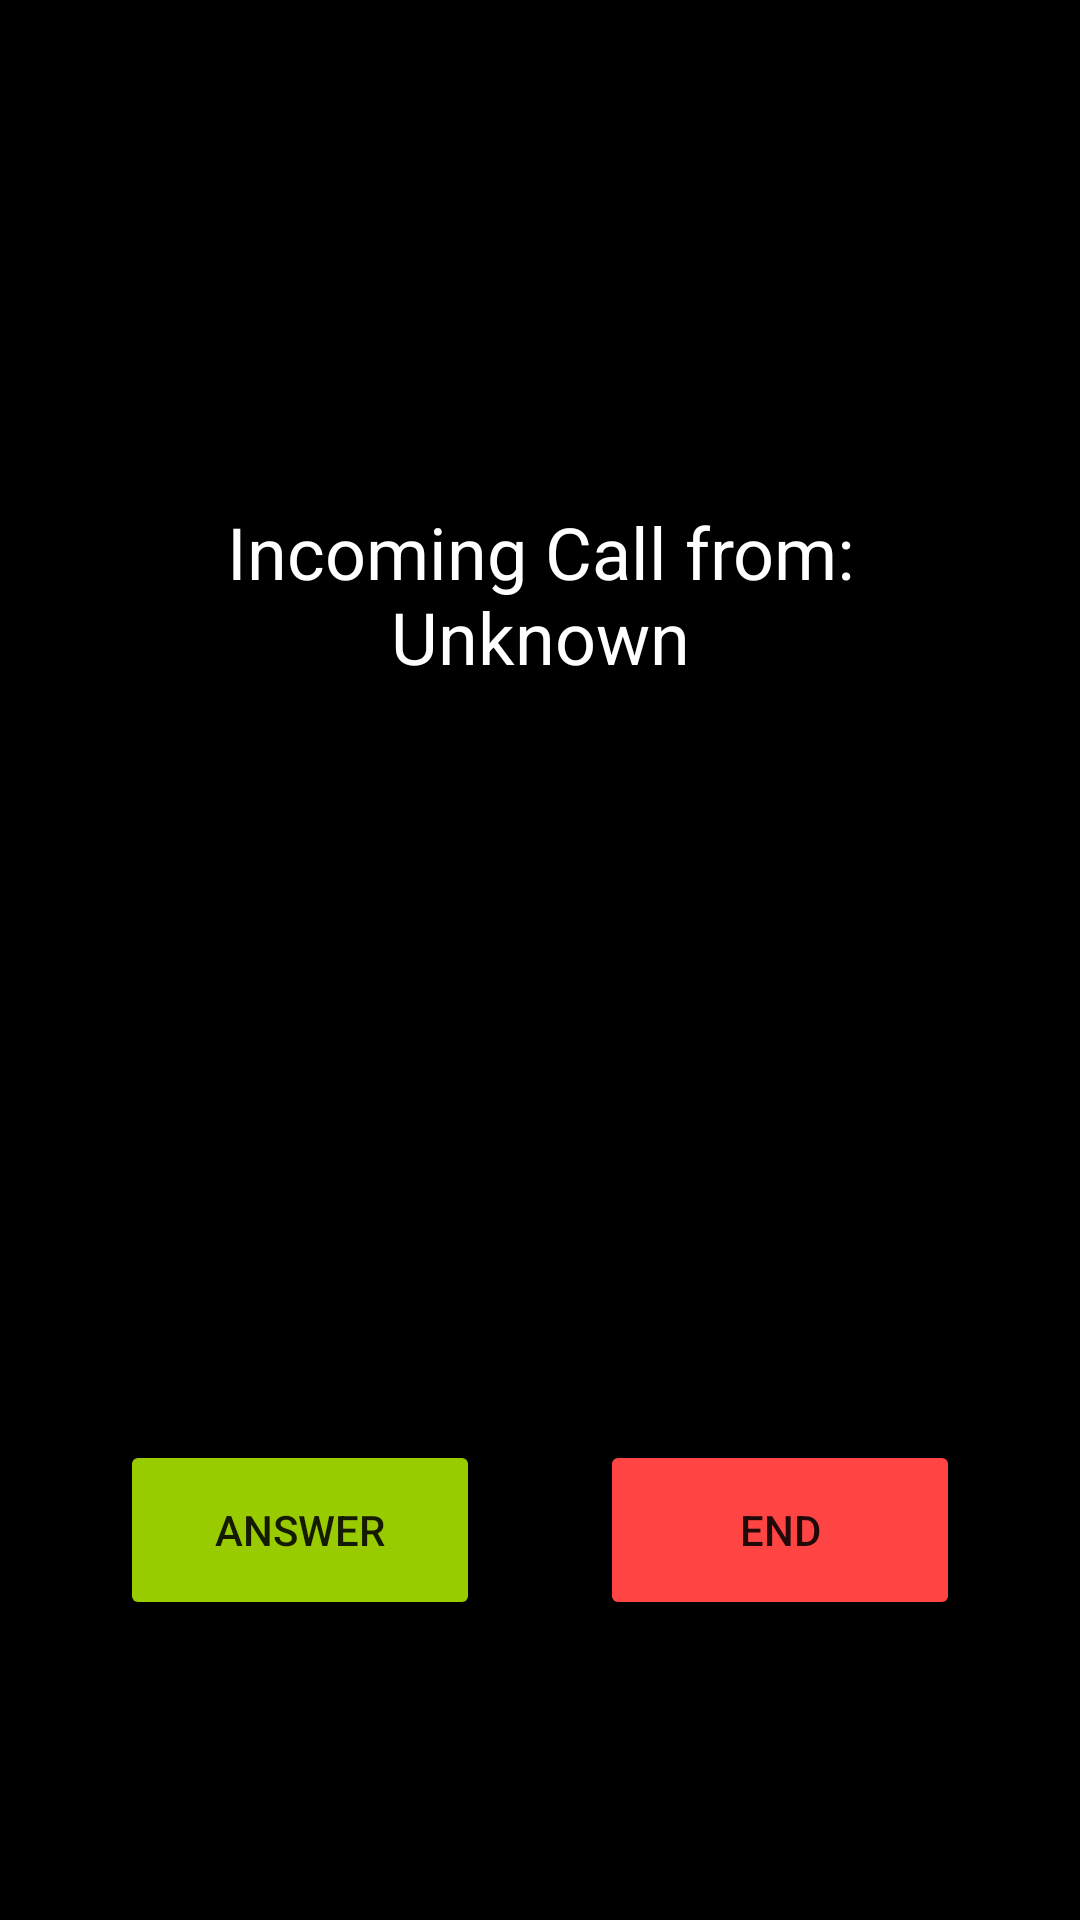

Layout XML and referenced resources for this Android screen:
<!-- AndroidManifest.xml: application theme Theme.RemotePhone -->
<!-- res/layout/activity_incoming_call.xml -->
<?xml version="1.0" encoding="utf-8"?>
<androidx.constraintlayout.widget.ConstraintLayout
    xmlns:android="http://schemas.android.com/apk/res/android"
    xmlns:app="http://schemas.android.com/apk/res-auto"
    xmlns:tools="http://schemas.android.com/tools"
    android:layout_width="match_parent"
    android:layout_height="match_parent"
    android:background="@android:color/black"
    tools:context=".IncomingCallActivity">

    <TextView
        android:id="@+id/callerTextView"
        android:layout_width="0dp"
        android:layout_height="wrap_content"
        android:layout_marginStart="24dp"
        android:layout_marginEnd="24dp"
        android:text="Incoming Call from: Unknown"
        android:textColor="@android:color/white"
        android:textSize="24sp"
        android:textAlignment="center"
        app:layout_constraintBottom_toTopOf="@+id/answerButton"
        app:layout_constraintEnd_toEndOf="parent"
        app:layout_constraintStart_toStartOf="parent"
        app:layout_constraintTop_toTopOf="parent"
        app:layout_constraintVertical_bias="0.4" />

    <Button
        android:id="@+id/answerButton"
        android:layout_width="120dp"
        android:layout_height="60dp"
        android:layout_marginBottom="100dp"
        android:backgroundTint="@android:color/holo_green_light"
        android:text="Answer"
        app:layout_constraintBottom_toBottomOf="parent"
        app:layout_constraintEnd_toStartOf="@+id/endButton"
        app:layout_constraintStart_toStartOf="parent" />

    <Button
        android:id="@+id/endButton"
        android:layout_width="120dp"
        android:layout_height="60dp"
        android:layout_marginBottom="100dp"
        android:backgroundTint="@android:color/holo_red_light"
        android:text="End"
        app:layout_constraintBottom_toBottomOf="parent"
        app:layout_constraintEnd_toEndOf="parent"
        app:layout_constraintStart_toEndOf="@+id/answerButton" />

</androidx.constraintlayout.widget.ConstraintLayout>
<!-- resources referenced by this layout -->
<resources>
  <style name="Theme.RemotePhone" parent="Theme.MaterialComponents.DayNight.DarkActionBar">
          
          <item name="colorPrimary">@color/purple_500</item>
          <item name="colorPrimaryVariant">@color/purple_700</item>
          <item name="colorOnPrimary">@color/white</item>
          
          <item name="colorSecondary">@color/teal_200</item>
          <item name="colorSecondaryVariant">@color/teal_700</item>
          <item name="colorOnSecondary">@color/black</item>
          
          <item name="android:statusBarColor">?attr/colorPrimaryVariant</item>
          
      </style>
  <color name="purple_500">#FF6200EE</color>
  <color name="purple_700">#FF3700B3</color>
  <color name="white">#FFFFFFFF</color>
  <color name="teal_200">#FF03DAC5</color>
  <color name="teal_700">#FF018786</color>
  <color name="black">#FF000000</color>
</resources>
